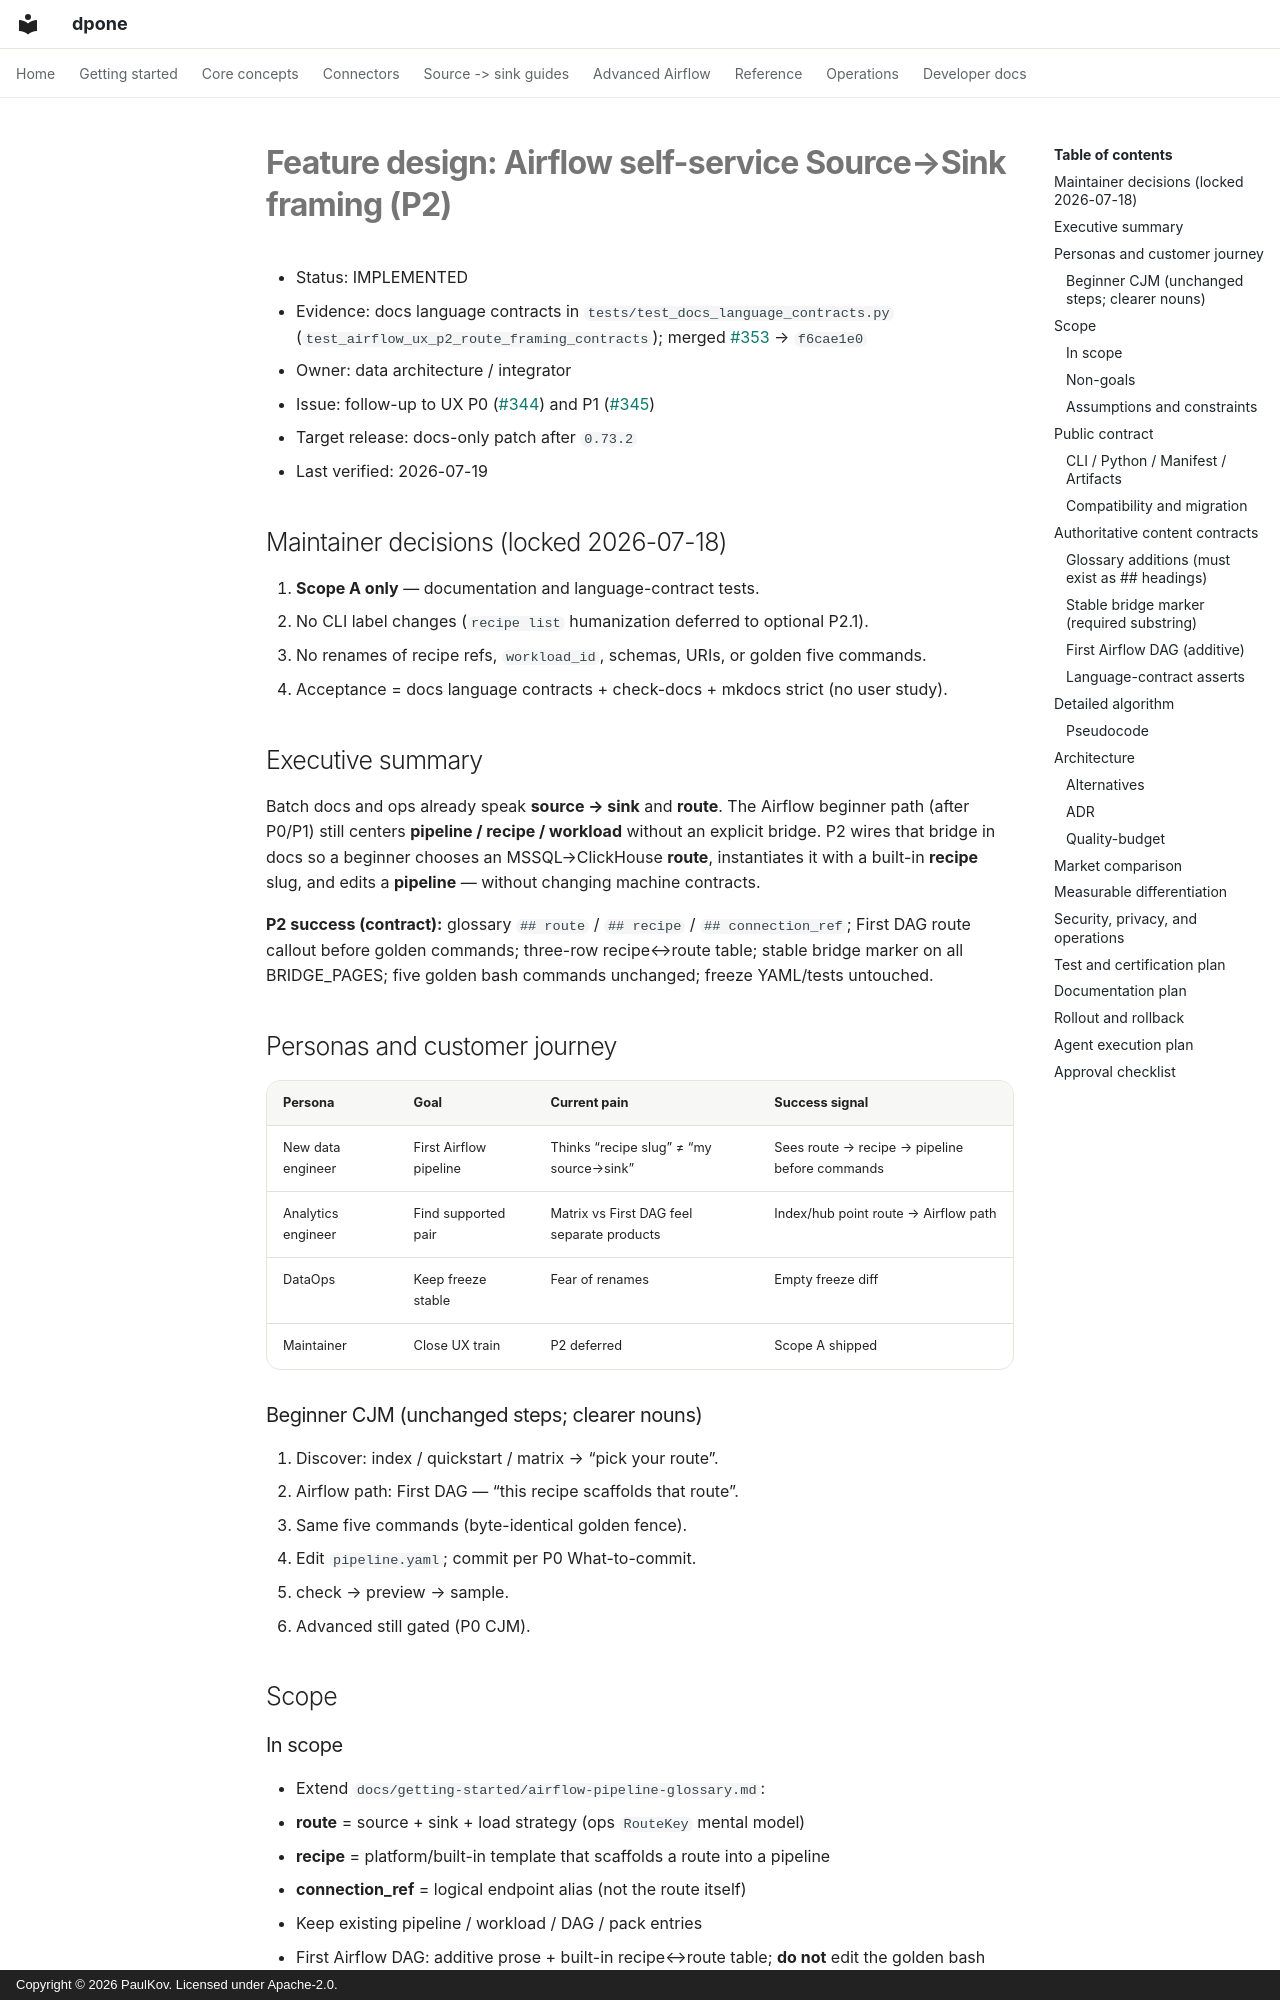

repository: PaulKov/dpone · page: feature-design-airflow-pipeline-first-ux-p2/index.html · generator: mkdocs · copyright: Copyright © 2026 PaulKov. Licensed under Apache-2.0.

# Feature design: Airflow self-service Source→Sink framing (P2)

- Status: IMPLEMENTED
- Evidence: docs language contracts in `tests/test_docs_language_contracts.py`
  (`test_airflow_ux_p2_route_framing_contracts`); merged
  [#353](https://github.com/PaulKov/dpone/pull/353) → `f6cae1e0`
- Owner: data architecture / integrator
- Issue: follow-up to UX P0 ([#344](https://github.com/PaulKov/dpone/pull/344)) and P1 ([#345](https://github.com/PaulKov/dpone/pull/345))
- Target release: docs-only patch after `0.73.2`
- Last verified: 2026-07-19

## Maintainer decisions (locked 2026-07-18)

1. **Scope A only** — documentation and language-contract tests.
2. No CLI label changes (`recipe list` humanization deferred to optional P2.1).
3. No renames of recipe refs, `workload_id`, schemas, URIs, or golden five commands.
4. Acceptance = docs language contracts + check-docs + mkdocs strict (no user study).

## Executive summary

Batch docs and ops already speak **source → sink** and **route**. The Airflow
beginner path (after P0/P1) still centers **pipeline / recipe / workload** without
an explicit bridge. P2 wires that bridge in docs so a beginner chooses an
MSSQL→ClickHouse **route**, instantiates it with a built-in **recipe** slug, and
edits a **pipeline** — without changing machine contracts.

**P2 success (contract):** glossary `## route` / `## recipe` / `## connection_ref`;
First DAG route callout before golden commands; three-row recipe↔route table;
stable bridge marker on all BRIDGE_PAGES; five golden bash commands unchanged;
freeze YAML/tests untouched.

## Personas and customer journey

| Persona | Goal | Current pain | Success signal |
|---|---|---|---|
| New data engineer | First Airflow pipeline | Thinks “recipe slug” ≠ “my source→sink” | Sees route → recipe → pipeline before commands |
| Analytics engineer | Find supported pair | Matrix vs First DAG feel separate products | Index/hub point route → Airflow path |
| DataOps | Keep freeze stable | Fear of renames | Empty freeze diff |
| Maintainer | Close UX train | P2 deferred | Scope A shipped |

### Beginner CJM (unchanged steps; clearer nouns)

1. Discover: index / quickstart / matrix → “pick your route”.
2. Airflow path: First DAG — “this recipe scaffolds that route”.
3. Same five commands (byte-identical golden fence).
4. Edit `pipeline.yaml`; commit per P0 What-to-commit.
5. check → preview → sample.
6. Advanced still gated (P0 CJM).

## Scope
